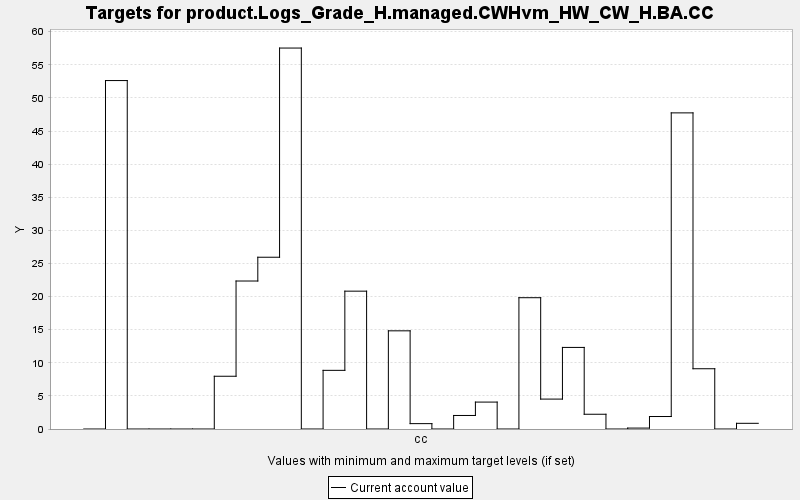

The file beside this chart, header and first rows:
TARGET, PERIOD, YEAR, PERIODWIDTH, MINIMUM, MAXIMUM, MINWEIGHT, MAXWEIGHT, CURRENT, SUMMARY
product.Logs_Grade_H.managed.CWHvm_HW_CW…, 0, 0, 10.0, 0.0, 10000, 1.0, 1.0, 0.0, 0.0
product.Logs_Grade_H.managed.CWHvm_HW_CW…, 1, 10, 10.0, 0.0, 10000, 1.0, 1.0, 52.62, 0.0
product.Logs_Grade_H.managed.CWHvm_HW_CW…, 2, 20, 10.0, 0.0, 10000, 1.0, 1.0, 0.0, 0.0
product.Logs_Grade_H.managed.CWHvm_HW_CW…, 3, 30, 10.0, 0.0, 10000, 1.0, 1.0, 0.0, 0.0
product.Logs_Grade_H.managed.CWHvm_HW_CW…, 4, 40, 10.0, 0.0, 10000, 1.0, 1.0, 0.0, 0.0
product.Logs_Grade_H.managed.CWHvm_HW_CW…, 5, 50, 10.0, 0.0, 10000, 1.0, 1.0, 0.0, 0.0
product.Logs_Grade_H.managed.CWHvm_HW_CW…, 6, 60, 10.0, 0.0, 10000, 1.0, 1.0, 7.967, 0.0
product.Logs_Grade_H.managed.CWHvm_HW_CW…, 7, 70, 10.0, 0.0, 10000, 1.0, 1.0, 22.35, 0.0
product.Logs_Grade_H.managed.CWHvm_HW_CW…, 8, 80, 10.0, 0.0, 10000, 1.0, 1.0, 25.94, 0.0
product.Logs_Grade_H.managed.CWHvm_HW_CW…, 9, 90, 10.0, 0.0, 10000, 1.0, 1.0, 57.53, 0.0
product.Logs_Grade_H.managed.CWHvm_HW_CW…, 10, 100, 10.0, 0.0, 10000, 1.0, 1.0, 0.0, 0.0
product.Logs_Grade_H.managed.CWHvm_HW_CW…, 11, 110, 10.0, 0.0, 10000, 1.0, 1.0, 8.859, 0.0
product.Logs_Grade_H.managed.CWHvm_HW_CW…, 12, 120, 10.0, 0.0, 10000, 1.0, 1.0, 20.82, 0.0
product.Logs_Grade_H.managed.CWHvm_HW_CW…, 13, 130, 10.0, 0.0, 10000, 1.0, 1.0, 0.0, 0.0
product.Logs_Grade_H.managed.CWHvm_HW_CW…, 14, 140, 10.0, 0.0, 10000, 1.0, 1.0, 14.83, 0.0
product.Logs_Grade_H.managed.CWHvm_HW_CW…, 15, 150, 10.0, 0.0, 10000, 1.0, 1.0, 0.811, 0.0
product.Logs_Grade_H.managed.CWHvm_HW_CW…, 16, 160, 10.0, 0.0, 10000, 1.0, 1.0, 0.0, 0.0
product.Logs_Grade_H.managed.CWHvm_HW_CW…, 17, 170, 10.0, 0.0, 10000, 1.0, 1.0, 2.043, 0.0
product.Logs_Grade_H.managed.CWHvm_HW_CW…, 18, 180, 10.0, 0.0, 10000, 1.0, 1.0, 4.065, 0.0
product.Logs_Grade_H.managed.CWHvm_HW_CW…, 19, 190, 10.0, 0.0, 10000, 1.0, 1.0, 0.0, 0.0
product.Logs_Grade_H.managed.CWHvm_HW_CW…, 20, 200, 10.0, 0.0, 10000, 1.0, 1.0, 19.83, 0.0
product.Logs_Grade_H.managed.CWHvm_HW_CW…, 21, 210, 10.0, 0.0, 10000, 1.0, 1.0, 4.517, 0.0
product.Logs_Grade_H.managed.CWHvm_HW_CW…, 22, 220, 10.0, 0.0, 10000, 1.0, 1.0, 12.32, 0.0
product.Logs_Grade_H.managed.CWHvm_HW_CW…, 23, 230, 10.0, 0.0, 10000, 1.0, 1.0, 2.228, 0.0
product.Logs_Grade_H.managed.CWHvm_HW_CW…, 24, 240, 10.0, 0.0, 10000, 1.0, 1.0, 0.0, 0.0
product.Logs_Grade_H.managed.CWHvm_HW_CW…, 25, 250, 10.0, 0.0, 10000, 1.0, 1.0, 0.139, 0.0
product.Logs_Grade_H.managed.CWHvm_HW_CW…, 26, 260, 10.0, 0.0, 10000, 1.0, 1.0, 1.886, 0.0
product.Logs_Grade_H.managed.CWHvm_HW_CW…, 27, 270, 10.0, 0.0, 10000, 1.0, 1.0, 47.74, 0.0
product.Logs_Grade_H.managed.CWHvm_HW_CW…, 28, 280, 10.0, 0.0, 10000, 1.0, 1.0, 9.101, 0.0
product.Logs_Grade_H.managed.CWHvm_HW_CW…, 29, 290, 10.0, 0.0, 10000, 1.0, 1.0, 0.0, 0.0
product.Logs_Grade_H.managed.CWHvm_HW_CW…, 30, 300, 10.0, 0.0, 10000, 1.0, 1.0, 0.859, 0.0
